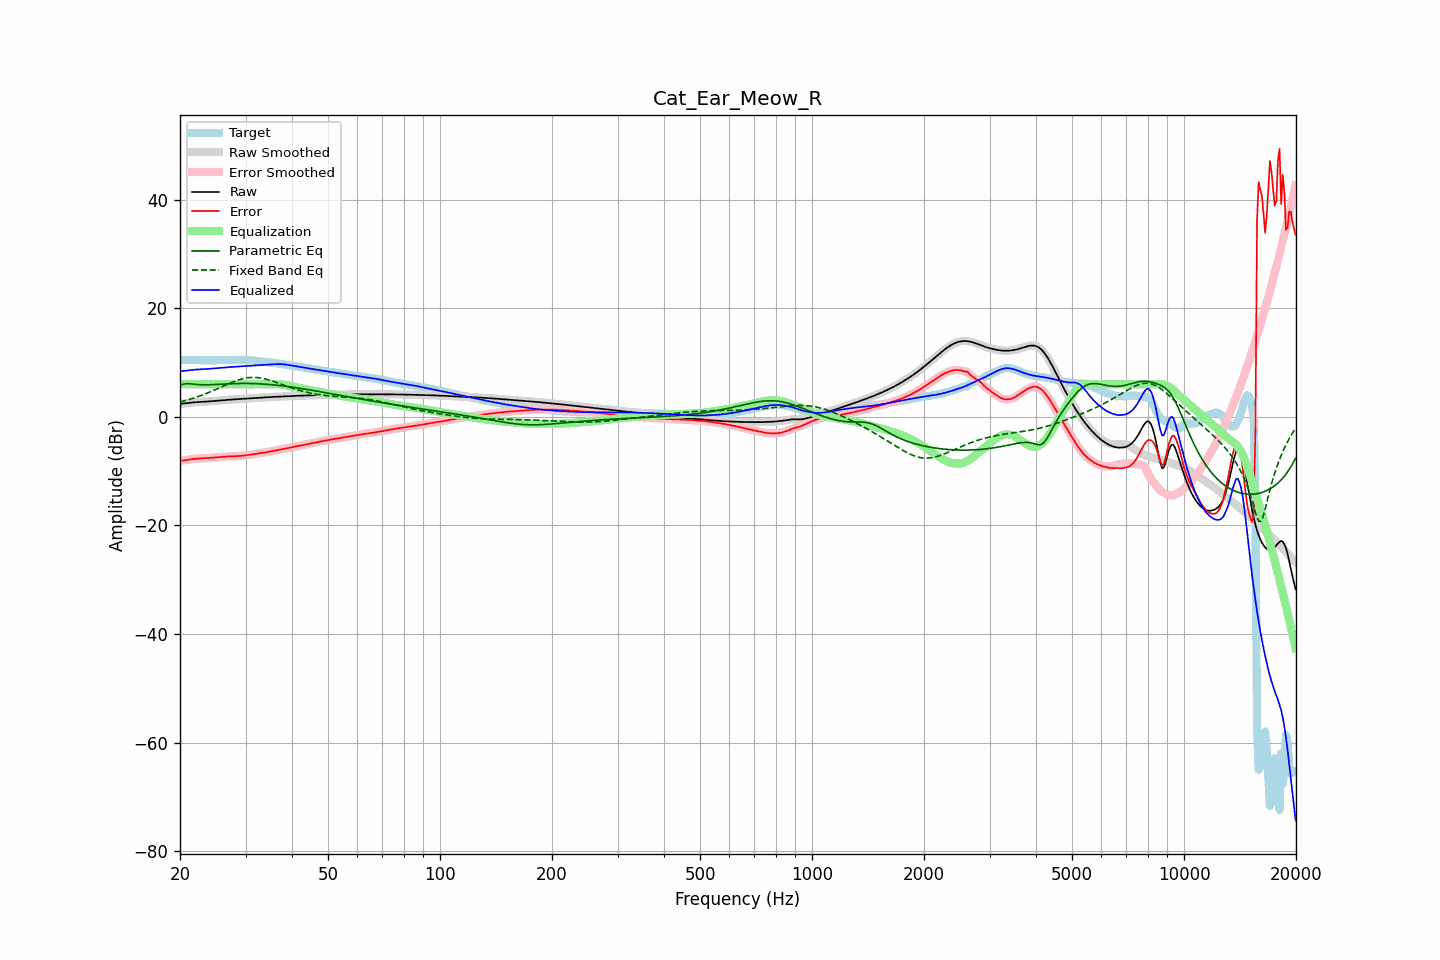

The table this chart was drawn from, first rows:
frequency, raw, error, smoothed, error_smoothed, equalization, parametric_eq, fixed_band_eq, equalized_raw, equalized_smoothed, target
20.00, 2.38, -8.10, 2.38, -8.10, 6.00, 5.85, 2.71, 8.38, 8.38, 10.48
20.20, 2.41, -8.07, 2.41, -8.07, 6.00, 5.94, 2.79, 8.41, 8.41, 10.48
20.40, 2.44, -8.03, 2.44, -8.03, 6.00, 6.02, 2.87, 8.44, 8.44, 10.47
20.61, 2.47, -8.00, 2.47, -8.00, 6.00, 6.06, 2.95, 8.47, 8.47, 10.46
20.81, 2.50, -7.95, 2.50, -7.95, 6.00, 6.10, 3.04, 8.50, 8.50, 10.46
21.02, 2.54, -7.90, 2.54, -7.90, 6.00, 6.09, 3.13, 8.54, 8.54, 10.45
21.23, 2.58, -7.86, 2.58, -7.86, 6.00, 6.09, 3.21, 8.58, 8.58, 10.44
21.44, 2.62, -7.81, 2.62, -7.81, 6.00, 6.06, 3.31, 8.62, 8.62, 10.43
21.66, 2.65, -7.78, 2.65, -7.77, 6.00, 6.03, 3.40, 8.65, 8.65, 10.42
21.87, 2.68, -7.74, 2.68, -7.74, 6.00, 5.99, 3.50, 8.68, 8.68, 10.42
22.09, 2.70, -7.72, 2.70, -7.72, 6.00, 5.96, 3.60, 8.70, 8.70, 10.42
22.31, 2.72, -7.69, 2.72, -7.69, 6.00, 5.94, 3.70, 8.72, 8.72, 10.41
22.54, 2.73, -7.68, 2.73, -7.68, 6.00, 5.92, 3.81, 8.73, 8.73, 10.41
22.76, 2.75, -7.66, 2.75, -7.66, 6.00, 5.91, 3.92, 8.75, 8.75, 10.41
22.99, 2.76, -7.65, 2.76, -7.65, 6.00, 5.90, 4.03, 8.76, 8.76, 10.41
23.22, 2.78, -7.63, 2.78, -7.63, 6.00, 5.89, 4.14, 8.78, 8.78, 10.41
23.45, 2.79, -7.62, 2.79, -7.62, 6.00, 5.89, 4.26, 8.79, 8.79, 10.41
23.69, 2.82, -7.60, 2.82, -7.60, 6.00, 5.90, 4.38, 8.82, 8.82, 10.41
23.92, 2.84, -7.57, 2.84, -7.57, 6.00, 5.90, 4.50, 8.84, 8.84, 10.41
24.16, 2.87, -7.55, 2.87, -7.55, 6.00, 5.91, 4.62, 8.87, 8.87, 10.42
24.40, 2.89, -7.52, 2.89, -7.52, 6.00, 5.93, 4.74, 8.89, 8.89, 10.42
24.65, 2.92, -7.50, 2.92, -7.50, 6.00, 5.94, 4.87, 8.92, 8.92, 10.42
24.89, 2.94, -7.48, 2.94, -7.48, 6.00, 5.95, 5.00, 8.94, 8.94, 10.42
25.14, 2.97, -7.45, 2.97, -7.45, 6.00, 5.97, 5.13, 8.97, 8.97, 10.42
25.39, 2.99, -7.43, 2.99, -7.43, 6.00, 5.98, 5.26, 8.99, 8.99, 10.42
25.65, 3.01, -7.41, 3.01, -7.41, 6.00, 6.00, 5.39, 9.01, 9.01, 10.41
25.91, 3.03, -7.38, 3.03, -7.38, 6.00, 6.02, 5.53, 9.03, 9.03, 10.41
26.16, 3.05, -7.36, 3.05, -7.36, 6.00, 6.03, 5.66, 9.05, 9.05, 10.41
26.43, 3.08, -7.33, 3.08, -7.33, 6.00, 6.05, 5.79, 9.08, 9.08, 10.41
26.69, 3.10, -7.31, 3.10, -7.31, 6.00, 6.06, 5.92, 9.10, 9.10, 10.42
26.96, 3.13, -7.29, 3.13, -7.29, 6.00, 6.07, 6.05, 9.13, 9.13, 10.42
27.23, 3.16, -7.28, 3.15, -7.28, 6.00, 6.09, 6.18, 9.16, 9.15, 10.43
27.50, 3.18, -7.27, 3.18, -7.27, 6.00, 6.10, 6.30, 9.18, 9.18, 10.45
27.77, 3.20, -7.26, 3.20, -7.26, 6.00, 6.11, 6.42, 9.20, 9.20, 10.46
28.05, 3.22, -7.26, 3.22, -7.26, 6.00, 6.12, 6.54, 9.22, 9.22, 10.48
28.33, 3.24, -7.25, 3.24, -7.25, 6.00, 6.12, 6.64, 9.24, 9.24, 10.49
28.62, 3.26, -7.23, 3.26, -7.23, 6.00, 6.13, 6.75, 9.26, 9.26, 10.49
28.90, 3.28, -7.21, 3.28, -7.21, 6.00, 6.14, 6.84, 9.28, 9.28, 10.50
29.19, 3.30, -7.19, 3.30, -7.19, 6.00, 6.14, 6.93, 9.30, 9.30, 10.49
29.48, 3.33, -7.16, 3.33, -7.16, 6.00, 6.14, 7.01, 9.33, 9.33, 10.48
29.78, 3.35, -7.12, 3.35, -7.12, 6.00, 6.14, 7.08, 9.35, 9.35, 10.47
30.08, 3.37, -7.09, 3.37, -7.09, 6.00, 6.14, 7.14, 9.37, 9.37, 10.46
30.38, 3.39, -7.05, 3.39, -7.05, 6.00, 6.14, 7.19, 9.39, 9.39, 10.44
30.68, 3.41, -7.02, 3.41, -7.02, 6.00, 6.14, 7.22, 9.41, 9.41, 10.43
30.99, 3.43, -6.98, 3.43, -6.98, 6.00, 6.13, 7.25, 9.43, 9.43, 10.41
31.30, 3.45, -6.93, 3.45, -6.93, 6.00, 6.12, 7.26, 9.45, 9.45, 10.38
31.61, 3.46, -6.89, 3.46, -6.89, 6.00, 6.12, 7.27, 9.46, 9.46, 10.35
31.93, 3.48, -6.84, 3.48, -6.84, 6.00, 6.11, 7.26, 9.48, 9.48, 10.32
32.24, 3.50, -6.79, 3.50, -6.79, 6.00, 6.09, 7.24, 9.50, 9.50, 10.29
32.57, 3.51, -6.74, 3.51, -6.74, 6.00, 6.08, 7.20, 9.51, 9.51, 10.25
32.89, 3.53, -6.70, 3.53, -6.70, 6.00, 6.07, 7.16, 9.53, 9.53, 10.23
33.22, 3.55, -6.65, 3.55, -6.65, 6.00, 6.05, 7.11, 9.55, 9.55, 10.20
33.55, 3.57, -6.61, 3.57, -6.61, 6.00, 6.03, 7.05, 9.57, 9.57, 10.18
33.89, 3.59, -6.56, 3.59, -6.56, 6.00, 6.01, 6.98, 9.59, 9.59, 10.15
34.23, 3.60, -6.51, 3.60, -6.51, 6.00, 5.99, 6.90, 9.60, 9.60, 10.11
34.57, 3.62, -6.46, 3.62, -6.46, 6.00, 5.97, 6.82, 9.62, 9.62, 10.08
34.92, 3.64, -6.40, 3.64, -6.40, 6.00, 5.94, 6.73, 9.64, 9.64, 10.03
35.27, 3.65, -6.34, 3.65, -6.34, 6.00, 5.92, 6.63, 9.66, 9.66, 9.99
35.62, 3.67, -6.28, 3.67, -6.28, 6.01, 5.89, 6.54, 9.68, 9.68, 9.95
35.97, 3.68, -6.22, 3.68, -6.22, 6.01, 5.86, 6.43, 9.69, 9.69, 9.91
... 635 more rows
